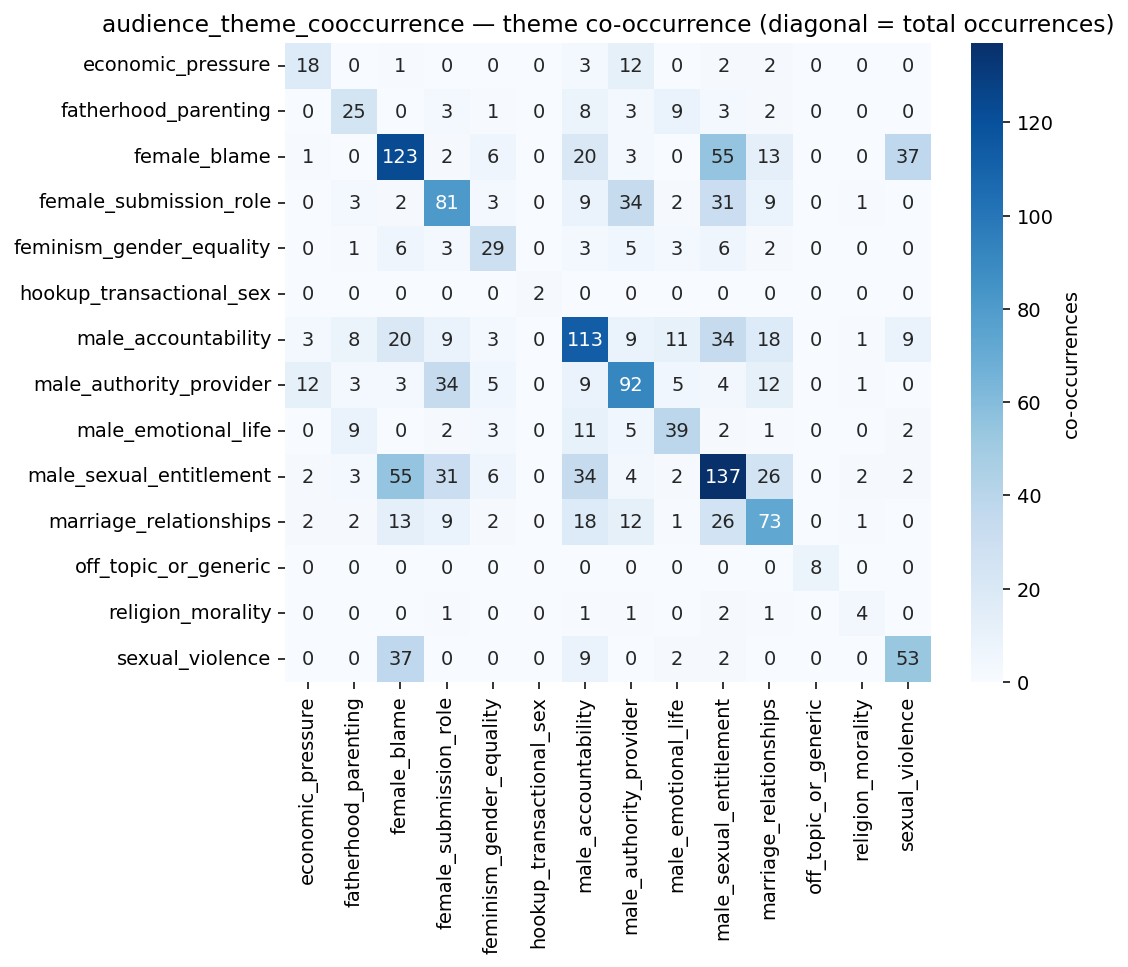

Source data for this figure (header and first rows):
, economic_pressure, fatherhood_parenting, female_blame, female_submission_role, feminism_gender_equality, hookup_transactional_sex, male_accountability, male_authority_provider, male_emotional_life, male_sexual_entitlement, marriage_relationships, off_topic_or_generic, religion_morality, sexual_violence
economic_pressure, 18, 0, 1, 0, 0, 0, 3, 12, 0, 2, 2, 0, 0, 0
fatherhood_parenting, 0, 25, 0, 3, 1, 0, 8, 3, 9, 3, 2, 0, 0, 0
female_blame, 1, 0, 123, 2, 6, 0, 20, 3, 0, 55, 13, 0, 0, 37
female_submission_role, 0, 3, 2, 81, 3, 0, 9, 34, 2, 31, 9, 0, 1, 0
feminism_gender_equality, 0, 1, 6, 3, 29, 0, 3, 5, 3, 6, 2, 0, 0, 0
hookup_transactional_sex, 0, 0, 0, 0, 0, 2, 0, 0, 0, 0, 0, 0, 0, 0
male_accountability, 3, 8, 20, 9, 3, 0, 113, 9, 11, 34, 18, 0, 1, 9
male_authority_provider, 12, 3, 3, 34, 5, 0, 9, 92, 5, 4, 12, 0, 1, 0
male_emotional_life, 0, 9, 0, 2, 3, 0, 11, 5, 39, 2, 1, 0, 0, 2
male_sexual_entitlement, 2, 3, 55, 31, 6, 0, 34, 4, 2, 137, 26, 0, 2, 2
marriage_relationships, 2, 2, 13, 9, 2, 0, 18, 12, 1, 26, 73, 0, 1, 0
off_topic_or_generic, 0, 0, 0, 0, 0, 0, 0, 0, 0, 0, 0, 8, 0, 0
religion_morality, 0, 0, 0, 1, 0, 0, 1, 1, 0, 2, 1, 0, 4, 0
sexual_violence, 0, 0, 37, 0, 0, 0, 9, 0, 2, 2, 0, 0, 0, 53
